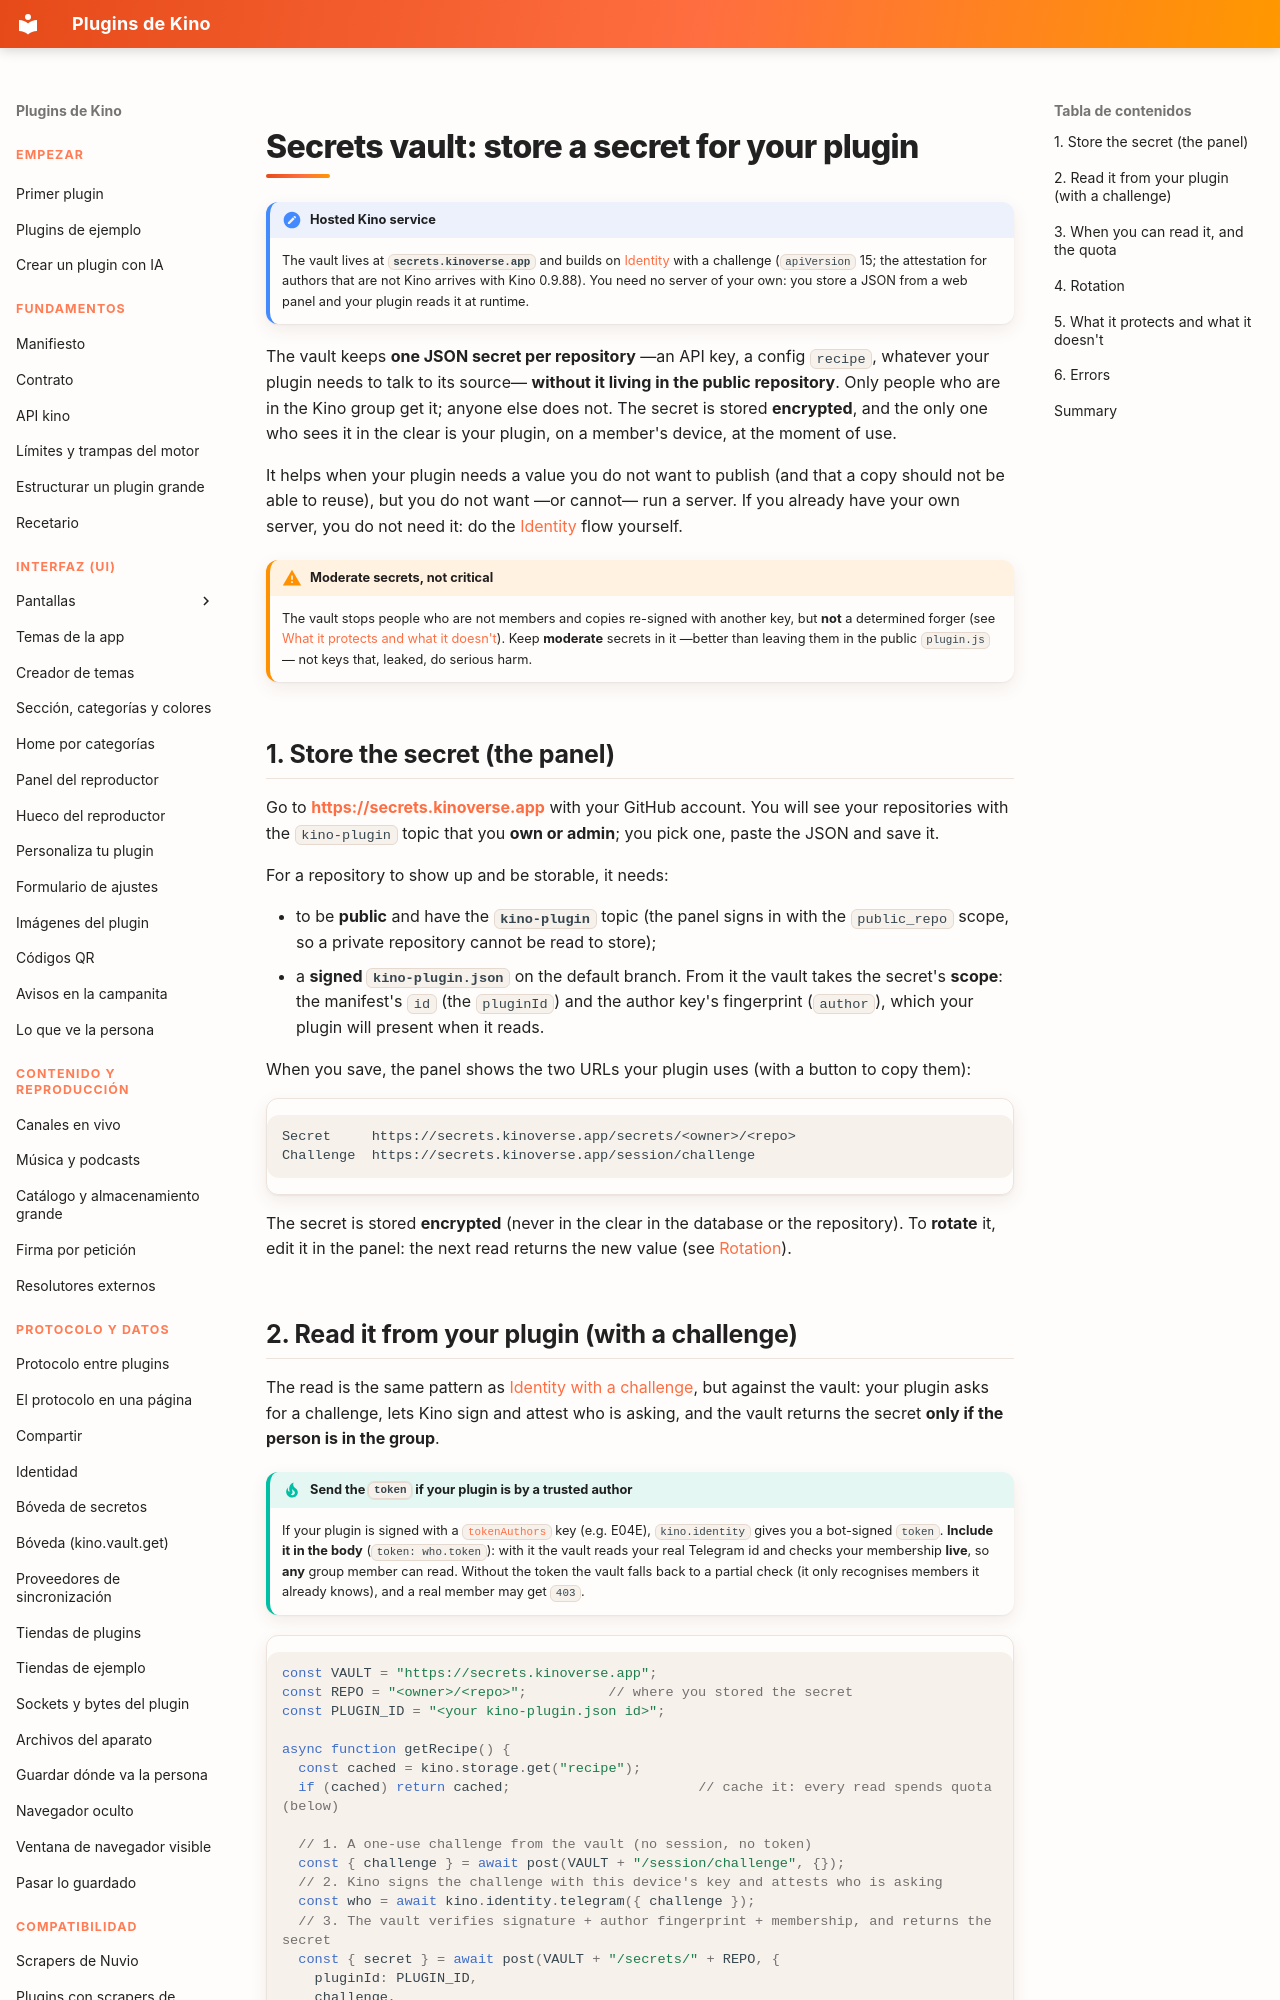

repository: kinotvapp/kino-plugins · page: secrets-vault.en/index.html · generator: mkdocs

# Secrets vault: store a secret for your plugin { #secrets-vault }

!!! note "Hosted Kino service"
    The vault lives at **`secrets.kinoverse.app`** and builds on [Identity](identity.md) with a challenge
    (`apiVersion` 15; the attestation for authors that are not Kino arrives with Kino 0.9.88). You need no
    server of your own: you store a JSON from a web panel and your plugin reads it at runtime.

The vault keeps **one JSON secret per repository** —an API key, a config `recipe`, whatever your plugin needs to talk to its
source— **without it living in the public repository**. Only people who are in the Kino group get it; anyone else does not. The
secret is stored **encrypted**, and the only one who sees it in the clear is your plugin, on a member's device, at the moment of
use.

It helps when your plugin needs a value you do not want to publish (and that a copy should not be able to reuse), but you do
not want —or cannot— run a server. If you already have your own server, you do not need it: do the [Identity](identity.md) flow
yourself.

!!! warning "Moderate secrets, not critical"
    The vault stops people who are not members and copies re-signed with another key, but **not** a determined forger (see
    [What it protects and what it doesn't](#trust)). Keep **moderate** secrets in it —better than leaving them in the public
    `plugin.js`— not keys that, leaked, do serious harm.

## 1. Store the secret (the panel) { #store }

Go to **<https://secrets.kinoverse.app>** with your GitHub account. You will see your repositories with the `kino-plugin`
topic that you **own or admin**; you pick one, paste the JSON and save it.

For a repository to show up and be storable, it needs:

- to be **public** and have the **`kino-plugin`** topic (the panel signs in with the `public_repo` scope, so a private
  repository cannot be read to store);
- a **signed `kino-plugin.json`** on the default branch. From it the vault takes the secret's **scope**: the manifest's `id`
  (the `pluginId`) and the author key's fingerprint (`author`), which your plugin will present when it reads.

When you save, the panel shows the two URLs your plugin uses (with a button to copy them):

```
Secret     https://secrets.kinoverse.app/secrets/<owner>/<repo>
Challenge  https://secrets.kinoverse.app/session/challenge
```

The secret is stored **encrypted** (never in the clear in the database or the repository). To **rotate** it, edit it in the
panel: the next read returns the new value (see [Rotation](#rotation)).
